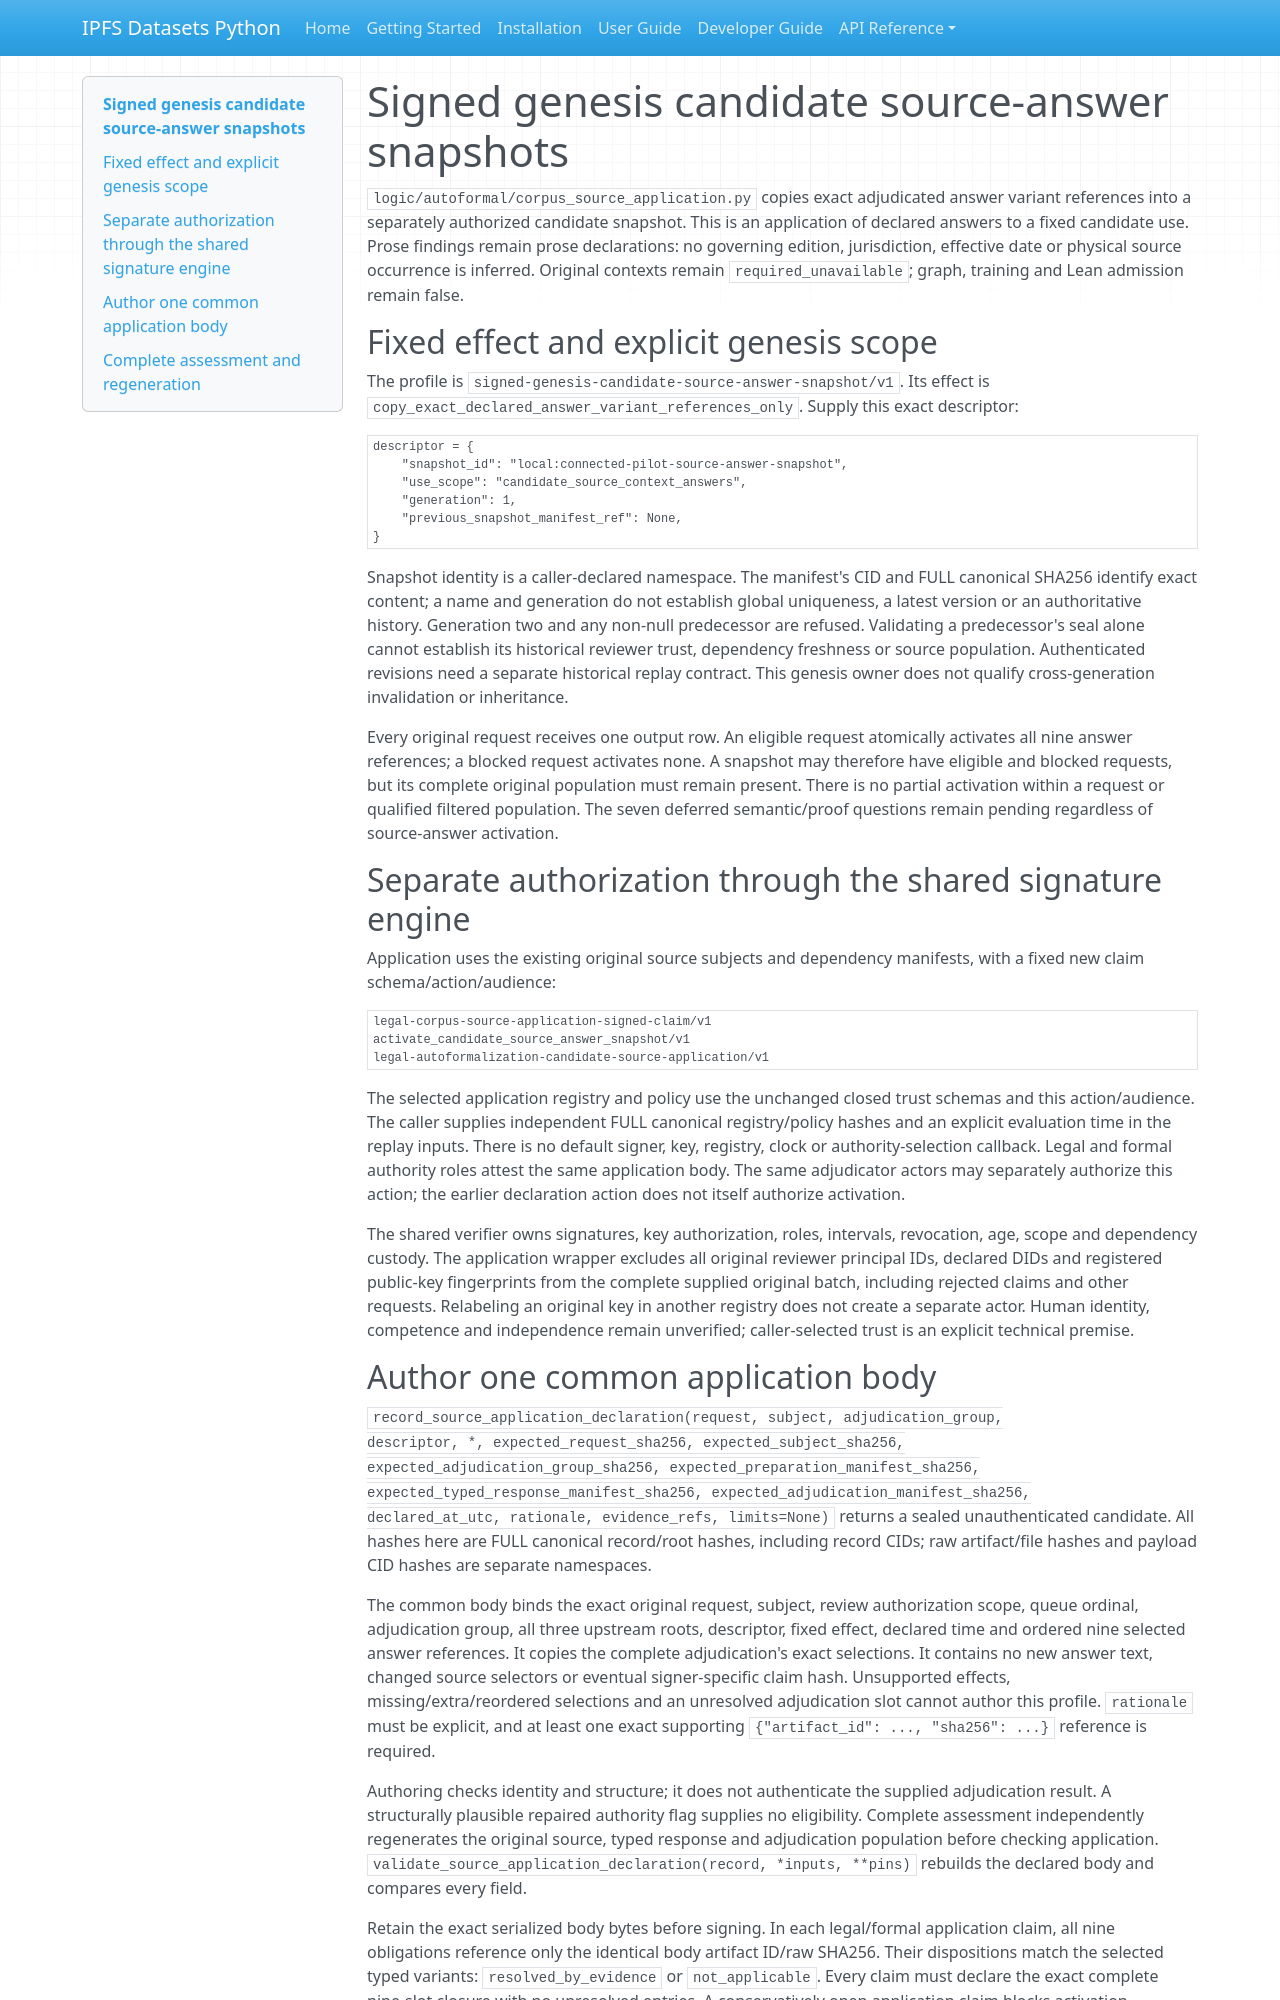

repository: endomorphosis/ipfs_datasets_py · page: autoencoders/corpus_source_application/index.html · generator: mkdocs

# Signed genesis candidate source-answer snapshots

`logic/autoformal/corpus_source_application.py` copies exact adjudicated answer
variant references into a separately authorized candidate snapshot. This is an
application of declared answers to a fixed candidate use. Prose findings remain
prose declarations: no governing edition, jurisdiction, effective date or physical
source occurrence is inferred. Original contexts remain `required_unavailable`;
graph, training and Lean admission remain false.

## Fixed effect and explicit genesis scope

The profile is `signed-genesis-candidate-source-answer-snapshot/v1`. Its effect is
`copy_exact_declared_answer_variant_references_only`. Supply this exact descriptor:

```python
descriptor = {
    "snapshot_id": "local:connected-pilot-source-answer-snapshot",
    "use_scope": "candidate_source_context_answers",
    "generation": 1,
    "previous_snapshot_manifest_ref": None,
}
```

Snapshot identity is a caller-declared namespace. The manifest's CID and FULL
canonical SHA256 identify exact content; a name and generation do not establish
global uniqueness, a latest version or an authoritative history. Generation two
and any non-null predecessor are refused. Validating a predecessor's seal alone
cannot establish its historical reviewer trust, dependency freshness or source
population. Authenticated revisions need a separate historical replay contract.
This genesis owner does not qualify cross-generation invalidation or inheritance.

Every original request receives one output row. An eligible request atomically
activates all nine answer references; a blocked request activates none. A snapshot
may therefore have eligible and blocked requests, but its complete original
population must remain present. There is no partial activation within a request
or qualified filtered population. The seven deferred semantic/proof questions
remain pending regardless of source-answer activation.

## Separate authorization through the shared signature engine

Application uses the existing original source subjects and dependency manifests,
with a fixed new claim schema/action/audience:

```text
legal-corpus-source-application-signed-claim/v1
activate_candidate_source_answer_snapshot/v1
legal-autoformalization-candidate-source-application/v1
```

The selected application registry and policy use the unchanged closed trust
schemas and this action/audience. The caller supplies independent FULL canonical
registry/policy hashes and an explicit evaluation time in the replay inputs.
There is no default signer, key, registry, clock or authority-selection callback.
Legal and formal authority roles attest the same application body. The same
adjudicator actors may separately authorize this action; the earlier declaration
action does not itself authorize activation.

The shared verifier owns signatures, key authorization, roles, intervals,
revocation, age, scope and dependency custody. The application wrapper excludes
all original reviewer principal IDs, declared DIDs and registered public-key
fingerprints from the complete supplied original batch, including rejected claims
and other requests. Relabeling an original key in another registry does not
create a separate actor. Human identity, competence and independence remain
unverified; caller-selected trust is an explicit technical premise.
